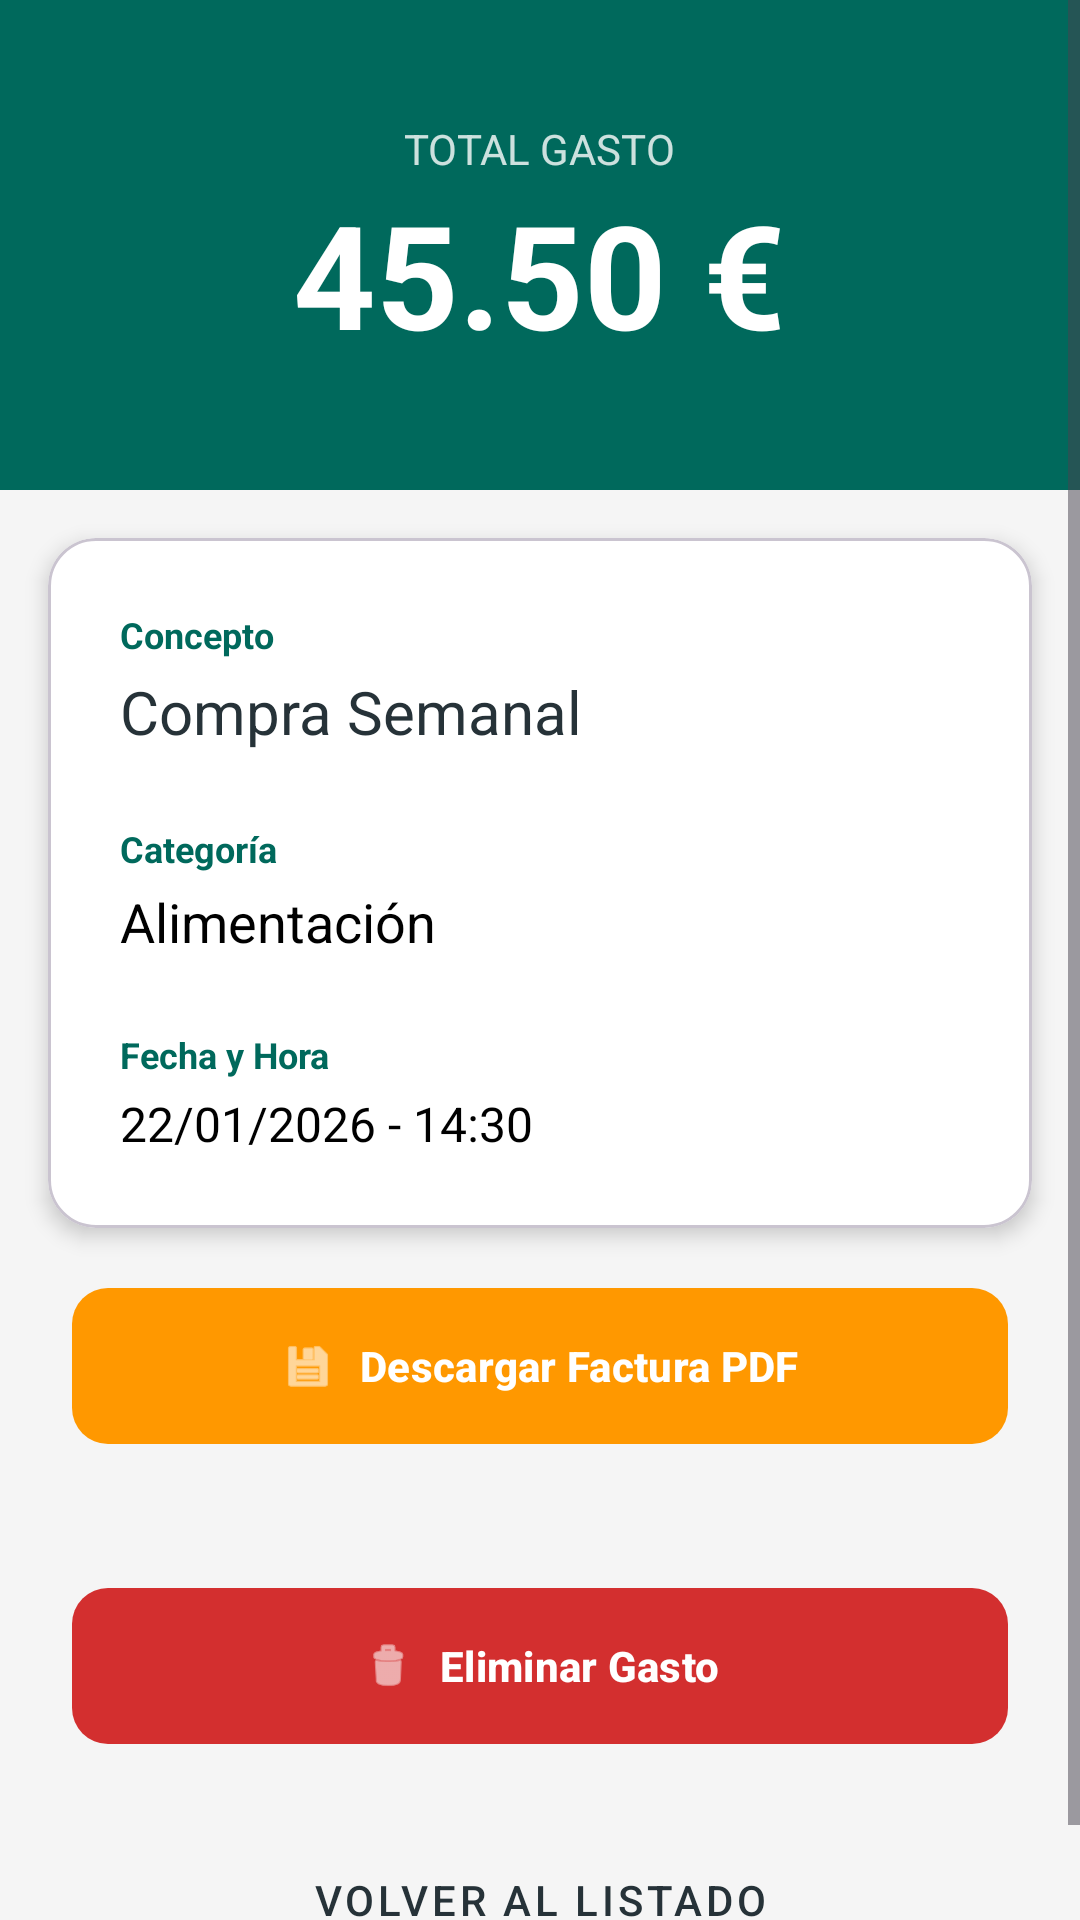

Android layout source for this screen:
<!-- AndroidManifest.xml: application theme Theme.GastosGo -->
<!-- res/layout/activity_detalle_gasto.xml -->
<?xml version="1.0" encoding="utf-8"?>
<ScrollView xmlns:android="http://schemas.android.com/apk/res/android"
    xmlns:app="http://schemas.android.com/apk/res-auto"
    android:layout_width="match_parent"
    android:layout_height="match_parent"
    android:background="@color/fondoApp"
    android:id="@+id/main"
    android:fillViewport="true">

    <LinearLayout
        android:layout_width="match_parent"
        android:layout_height="wrap_content"
        android:orientation="vertical">

        <LinearLayout
            android:layout_width="match_parent"
            android:layout_height="wrap_content"
            android:background="@color/primaryColor"
            android:gravity="center"
            android:orientation="vertical"
            android:paddingTop="40dp"
            android:paddingBottom="40dp">

            <TextView
                android:layout_width="wrap_content"
                android:layout_height="wrap_content"
                android:text="Total Gasto"
                android:textColor="@color/white"
                android:alpha="0.8"
                android:textSize="14sp"
                android:textAllCaps="true"/>

            <TextView
                android:id="@+id/tvDetalleCantidad"
                android:layout_width="wrap_content"
                android:layout_height="wrap_content"
                android:text="45.50 €"
                android:textColor="@color/white"
                android:textSize="48sp"
                android:textStyle="bold" />
        </LinearLayout>

        <com.google.android.material.card.MaterialCardView
            android:layout_width="match_parent"
            android:layout_height="wrap_content"
            android:layout_margin="16dp"
            android:layout_marginTop="-20dp"
            app:cardBackgroundColor="@color/white"
            app:cardCornerRadius="16dp"
            app:cardElevation="4dp"
            app:contentPadding="24dp">

            <LinearLayout
                android:layout_width="match_parent"
                android:layout_height="wrap_content"
                android:orientation="vertical">

                <TextView
                    android:layout_width="wrap_content"
                    android:layout_height="wrap_content"
                    android:text="Concepto"
                    android:textColor="@color/primaryColor"
                    android:textSize="12sp"
                    android:textStyle="bold"/>
                <TextView
                    android:id="@+id/tvDetalleConcepto"
                    android:layout_width="match_parent"
                    android:layout_height="wrap_content"
                    android:layout_marginTop="4dp"
                    android:layout_marginBottom="24dp"
                    android:text="Compra Semanal"
                    android:textColor="@color/textoTitulo"
                    android:textSize="20sp" />

                <TextView
                    android:layout_width="wrap_content"
                    android:layout_height="wrap_content"
                    android:text="Categoría"
                    android:textColor="@color/primaryColor"
                    android:textSize="12sp"
                    android:textStyle="bold"/>
                <TextView
                    android:id="@+id/tvDetalleCategoria"
                    android:layout_width="match_parent"
                    android:layout_height="wrap_content"
                    android:layout_marginTop="4dp"
                    android:layout_marginBottom="24dp"
                    android:text="Alimentación"
                    android:textColor="@color/black"
                    android:textSize="18sp" />

                <TextView
                    android:layout_width="wrap_content"
                    android:layout_height="wrap_content"
                    android:text="Fecha y Hora"
                    android:textColor="@color/primaryColor"
                    android:textSize="12sp"
                    android:textStyle="bold"/>
                <TextView
                    android:id="@+id/tvDetalleFecha"
                    android:layout_width="match_parent"
                    android:layout_height="wrap_content"
                    android:layout_marginTop="4dp"
                    android:text="22/01/2026 - 14:30"
                    android:textColor="@color/black"
                    android:textSize="16sp" />

            </LinearLayout>
        </com.google.android.material.card.MaterialCardView>

        <Space android:layout_width="match_parent" android:layout_height="0dp" android:layout_weight="1"/>
        <com.google.android.material.button.MaterialButton
            android:id="@+id/btnFactura"
            android:layout_width="match_parent"
            android:layout_height="60dp"
            android:layout_marginStart="24dp"
            android:layout_marginEnd="24dp"
            android:layout_marginBottom="16dp"
            android:text="Descargar Factura PDF"
            android:textColor="@color/white"
            android:textStyle="bold"
            app:backgroundTint="#FF9800"
            app:cornerRadius="12dp"
            app:icon="@android:drawable/ic_menu_save"
            app:iconGravity="textStart"/>

        <com.google.android.material.button.MaterialButton
            android:id="@+id/btnEliminar"
            android:layout_width="match_parent"
            android:layout_height="60dp"
            android:layout_margin="24dp"
            android:text="Eliminar Gasto"
            android:textColor="@color/white"
            android:textStyle="bold"
            app:backgroundTint="#D32F2F"
            app:cornerRadius="12dp"
            app:icon="@android:drawable/ic_menu_delete"
            app:iconGravity="textStart"/>

        <Button
            android:id="@+id/btnVolver"
            style="@style/Widget.MaterialComponents.Button.TextButton"
            android:layout_width="match_parent"
            android:layout_height="wrap_content"
            android:layout_marginBottom="16dp"
            android:text="Volver al listado"
            android:textColor="@color/textoTitulo"/>

    </LinearLayout>
</ScrollView>
<!-- resources referenced by this layout -->
<resources>
  <color name="black">#FF000000</color>
  <color name="fondoApp">#F5F5F5</color>
  <color name="primaryColor">#00695C</color>
  <color name="textoTitulo">#263238</color>
  <color name="white">#FFFFFFFF</color>
  <style name="Theme.GastosGo" parent="Base.Theme.GastosGo" />
  <style name="Base.Theme.GastosGo" parent="Theme.Material3.DayNight.NoActionBar">
          
          
      </style>
</resources>
